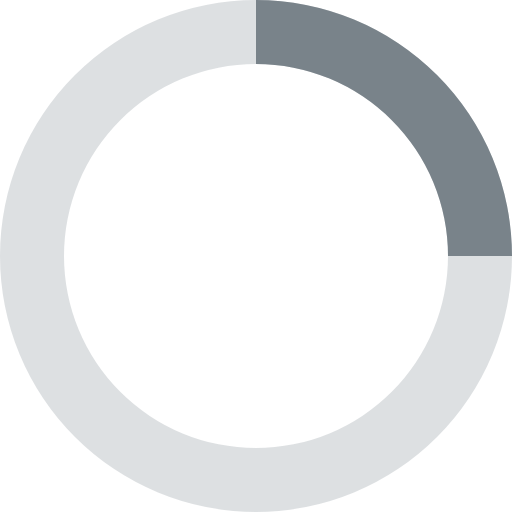
t = 0.00 s
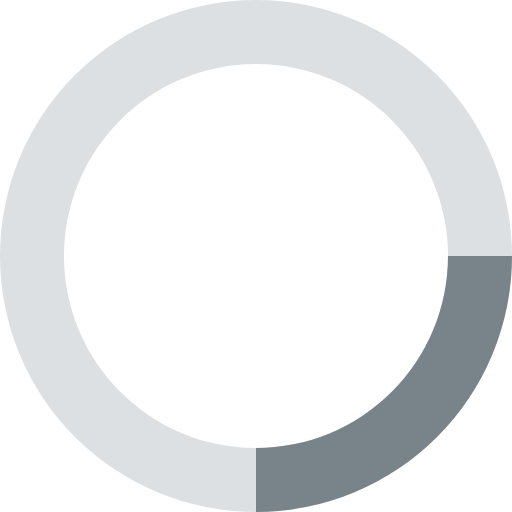
t = 0.20 s
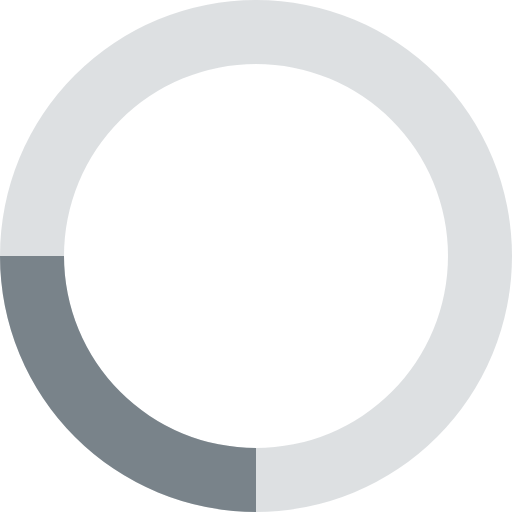
t = 0.40 s
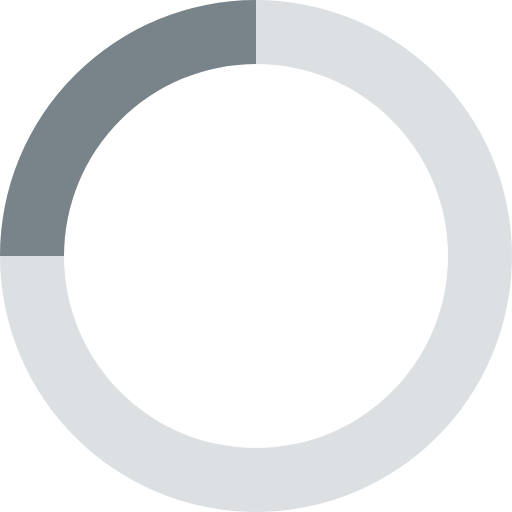
t = 0.60 s

The animated SVG that drew these frames (rendered in a browser with its animation timeline set to each time). Animation: 1 SMIL element (animateTransform=1); one cycle of 0.80 s, repeats indefinitely.

<svg xmlns="http://www.w3.org/2000/svg" viewBox="0 0 32 32" width="32" height="32" fill="#79838a">
  <path opacity=".25" d="M16 0 A16 16 0 0 0 16 32 A16 16 0 0 0 16 0 M16 4 A12 12 0 0 1 16 28 A12 12 0 0 1 16 4"/>
  <path d="M16 0 A16 16 0 0 1 32 16 L28 16 A12 12 0 0 0 16 4z">
    <animateTransform attributeName="transform" type="rotate" from="0 16 16" to="360 16 16" dur="0.8s" repeatCount="indefinite" />
  </path>
</svg>
